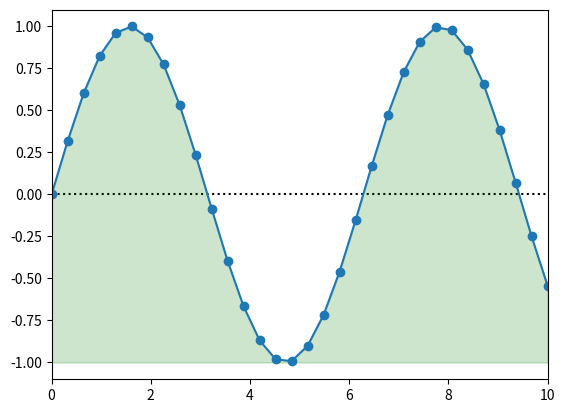

Source code (Python):
#!/usr/bin/env python
# introduction to plotting in Python

#######################################################################

import numpy as np

# interval to sample on
n = 32; a = 0.0; b = 10.0

x = np.linspace(a, b, n)
y = np.sin(x)

print(x)
print(y)

#######################################################################

import matplotlib.pyplot as plt

plt.figure()

plt.plot(x, y, 'o-')
plt.axhline(0.0, color='black', linestyle=':', zorder=0)
plt.fill_between(x, y, -1.0, color='green', alpha=0.2)

plt.xlim([a,b])

plt.show()
